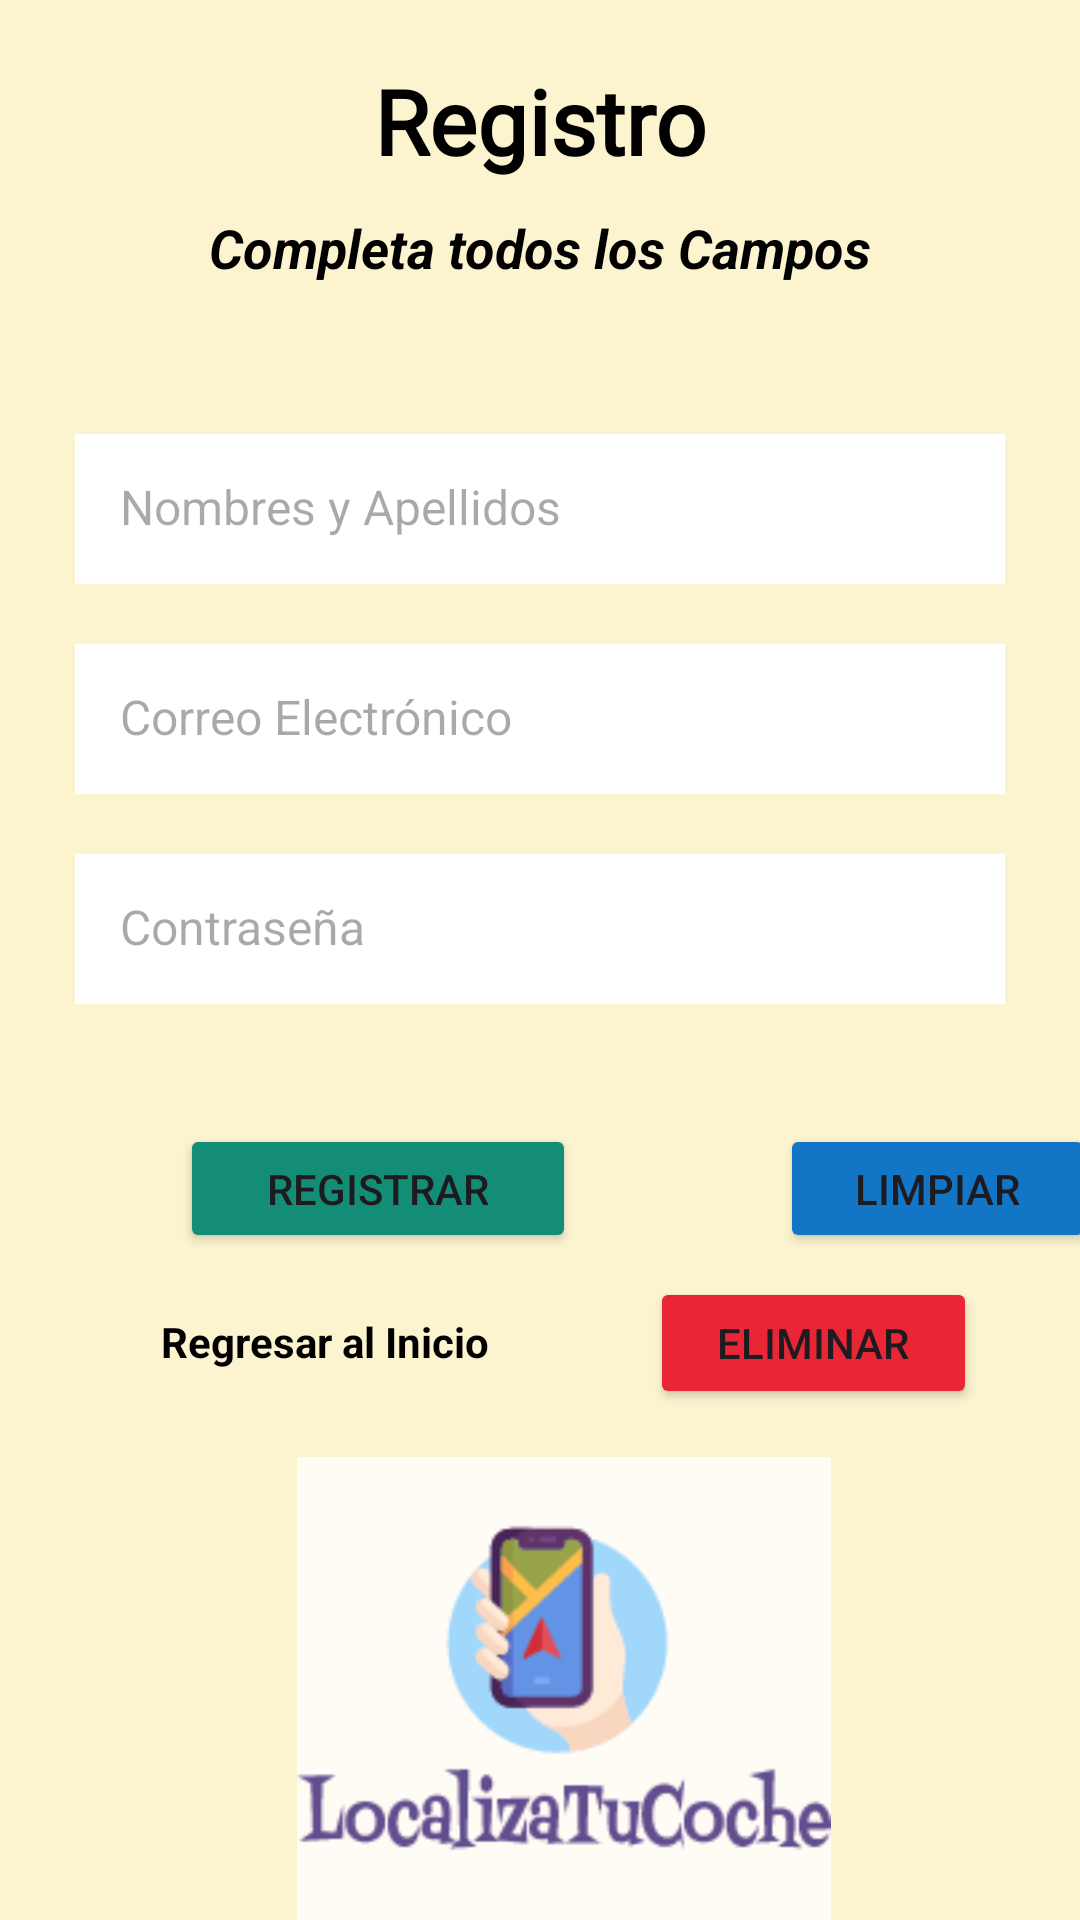

This screen was rendered from an Android layout file. Write that file and the resources it references.
<!-- AndroidManifest.xml: application theme Theme.LocalizaApp -->
<!-- res/layout/activity_registro_main.xml -->
<?xml version="1.0" encoding="utf-8"?>
<androidx.constraintlayout.widget.ConstraintLayout xmlns:android="http://schemas.android.com/apk/res/android"
    xmlns:app="http://schemas.android.com/apk/res-auto"
    xmlns:tools="http://schemas.android.com/tools"
    android:layout_width="match_parent"
    android:layout_height="match_parent"
    android:background="#FCF3CF"
    tools:context=".RegistroMainActivity">

    <TextView
        android:id="@+id/tv_to_go_principal"
        android:layout_width="117dp"
        android:layout_height="24dp"
        android:layout_marginTop="20dp"
        android:fontFamily="sans-serif"
        android:text="Regresar al Inicio"
        android:textAlignment="center"
        android:textColor="@color/black"
        android:textSize="14sp"
        android:textStyle="bold"
        app:layout_constraintEnd_toEndOf="parent"
        app:layout_constraintHorizontal_bias="0.204"
        app:layout_constraintStart_toStartOf="parent"
        app:layout_constraintTop_toBottomOf="@+id/btn_registrar" />

    <TextView
        android:id="@+id/textView"
        android:layout_width="wrap_content"
        android:layout_height="wrap_content"
        android:layout_marginTop="20dp"
        android:backgroundTint="@color/black"
        android:fontFamily="@font/allerta"
        android:text="@string/registros"
        android:textColor="@color/black"
        android:textAlignment="center"
        android:textSize="30dp"
        android:textStyle="bold"
        app:layout_constraintEnd_toEndOf="parent"
        app:layout_constraintStart_toStartOf="parent"
        app:layout_constraintTop_toTopOf="parent" />

    <TextView
        android:id="@+id/textView2"
        android:layout_width="wrap_content"
        android:layout_height="wrap_content"
        android:layout_marginTop="10dp"
        android:fontFamily="sans-serif"
        android:textColor="@color/black"
        android:text="@string/completa_todos_los_campos"
        android:backgroundTint="@color/black"
        android:textSize="18sp"
        android:textStyle="bold|italic"
        app:layout_constraintEnd_toEndOf="parent"
        app:layout_constraintStart_toStartOf="parent"
        app:layout_constraintTop_toBottomOf="@+id/textView" />

    <EditText
        android:id="@+id/editTextName"
        android:layout_width="match_parent"
        android:layout_height="50dp"
        android:layout_marginLeft="25dp"
        android:layout_marginTop="50dp"
        android:layout_marginRight="25dp"
        android:background="@color/white"
        android:ems="10"
        android:hint="Nombres y Apellidos"
        android:inputType="textPersonName"
        android:padding="15sp"
        android:text=""
        android:textColor="#121111"
        android:textSize="16sp"
        app:layout_constraintEnd_toEndOf="parent"
        app:layout_constraintStart_toStartOf="parent"
        app:layout_constraintTop_toBottomOf="@+id/textView2" />

    <EditText
        android:id="@+id/editTextEmail"
        android:layout_width="match_parent"
        android:layout_height="50dp"
        android:layout_marginTop="20dp"
        android:layout_marginLeft="25dp"
        android:layout_marginRight="25dp"
        android:ems="10"
        android:textSize="16sp"
        android:textColor="@color/black"
        android:hint="Correo Electrónico"
        android:inputType="textEmailAddress"
        android:background="@color/white"
        android:padding="15sp"
        app:layout_constraintEnd_toEndOf="parent"
        app:layout_constraintStart_toStartOf="parent"
        app:layout_constraintTop_toBottomOf="@+id/editTextName" />

    <EditText
        android:id="@+id/editTextPassword"
        android:layout_width="match_parent"
        android:layout_height="50dp"
        android:layout_marginTop="20dp"
        android:layout_marginLeft="25dp"
        android:layout_marginRight="25dp"
        android:ems="10"
        android:textSize="16sp"
        android:textColor="@color/black"
        android:hint="Contraseña"
        android:inputType="textPassword"
        android:background="@color/white"
        android:padding="15sp"
        app:layout_constraintEnd_toEndOf="parent"
        app:layout_constraintStart_toStartOf="parent"
        app:layout_constraintTop_toBottomOf="@+id/editTextEmail" />

    <Button
        android:id="@+id/btn_registrar"
        android:layout_width="132dp"
        android:layout_height="43dp"
        android:layout_marginStart="60dp"
        android:layout_marginTop="40dp"
        android:backgroundTint="#138D75"
        android:onClick="registrar"
        android:text="Registrar"
        app:icon="@drawable/registro"
        app:layout_constraintStart_toStartOf="parent"
        app:layout_constraintTop_toBottomOf="@+id/editTextPassword" />

    <ImageView
        android:id="@+id/imageView"
        android:layout_width="200dp"
        android:layout_height="178dp"
        android:layout_marginTop="24dp"
        app:layout_constraintEnd_toEndOf="parent"
        app:layout_constraintHorizontal_bias="0.549"
        app:layout_constraintStart_toStartOf="parent"
        app:layout_constraintTop_toBottomOf="@+id/tv_to_go_principal"
        app:srcCompat="@drawable/logo" />

    <Button
        android:id="@+id/btn_Limpiar"
        android:layout_width="105dp"
        android:layout_height="43dp"
        android:layout_marginStart="68dp"
        android:layout_marginTop="40dp"
        android:layout_marginEnd="30dp"
        android:backgroundTint="#1275C5"
        android:text="Limpiar"
        app:layout_constraintEnd_toEndOf="parent"
        app:layout_constraintHorizontal_bias="0.0"
        app:layout_constraintStart_toEndOf="@+id/btn_registrar"
        app:layout_constraintTop_toBottomOf="@+id/editTextPassword" />

    <Button
        android:id="@+id/btn_Eliminar"
        android:layout_width="109dp"
        android:layout_height="44dp"
        android:layout_marginStart="20dp"
        android:layout_marginTop="8dp"
        android:layout_marginEnd="24dp"
        android:backgroundTint="#E82636"
        android:text="Eliminar"
        app:layout_constraintEnd_toEndOf="parent"
        app:layout_constraintHorizontal_bias="0.74"
        app:layout_constraintStart_toEndOf="@+id/tv_to_go_principal"
        app:layout_constraintTop_toBottomOf="@+id/btn_Limpiar" />


</androidx.constraintlayout.widget.ConstraintLayout>
<!-- resources referenced by this layout -->
<resources>
  <!-- drawable logo: png bitmap (drawable, 8980 bytes) -->
  <string name="completa_todos_los_campos">Completa todos los Campos</string>
  <string name="registros">Registro</string>
  <style name="Theme.LocalizaApp" parent="Base.Theme.LocalizaApp" />
  <style name="Base.Theme.LocalizaApp" parent="Theme.Material3.DayNight.NoActionBar">
          
          
      </style>
  <!-- not gathered from this repository: default colours our renderer supplied (Android Studio template values) -->
  <color name="black">#FF000000</color>
  <color name="white">#FFFFFFFF</color>
</resources>
